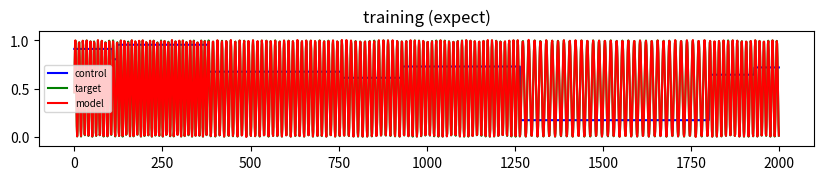
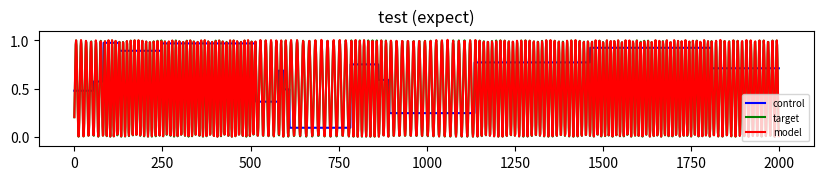

The script that saved these images, in order:
import numpy as np
from matplotlib import pyplot as plt

random_state = np.random.RandomState(42)

# data sin wave generator
def generate_data(N, min_period, max_period, n_changepoints, traintest_cutoff):
    """
    returns a random step function with N changepoints
    and a sin wave signal that changes its frequency at
    aech such step, in the limits given by min_ and max_period.
    """
    # vector of random indices < N, padded with 0 and N at the ends:
    changepoints = np.insert(np.sort(random_state.randint(0, N,n_changepoints)), [0, n_changepoints], [0, N])
    # list of interval boundaries between which the control sequence should be constant:
    const_intervals = list(zip(changepoints, np.roll(changepoints, -1)))[:-1]

    # populate a control sequence
    frequency_control = np.zeros((N, 1))
    for (t0, t1) in const_intervals:
        frequency_control[t0:t1] = random_state.rand()
    periods = frequency_control * (max_period - min_period) + max_period

    # run time through a sine, while changing the period length
    frequency_output = np.zeros((N, 1))
    z = 0
    for i in range(N):
        z = z + 2 * np.pi / periods[i]
        frequency_output[i] = (np.sin(z) + 1) / 2

    X = np.hstack([np.ones((N, 1)), 1-frequency_control])
    y = frequency_output
    return (X[:traintest_cutoff], y[:traintest_cutoff]), (X[traintest_cutoff:], y[traintest_cutoff:])

class ESN():
    def __init__(self, 
        n_inputs, 
        n_outputs, 
        n_reservoir, 
        spectral_radius, 
        sparsity, 
        noise, 
        input_shift=[0, 0], 
        input_scaling=[0.01, 3], 
        teacher_shift=-0.7, 
        teacher_scaling=1.12
    ):
        self.n_inputs = n_inputs
        self.n_outputs = n_outputs
        self.n_reservoir = n_reservoir
        self.spectral_radius = spectral_radius
        self.sparsity = sparsity
        self.noise = noise
        self.input_shift = input_shift
        self.input_scaling = input_scaling
        self.teacher_shift = teacher_shift
        self.teacher_scaling = teacher_scaling

        # Initialize
        self.activation = np.tanh
        self.activation_gradient = np.arctanh
        self.init_weights()


    def init_weights(self):
        # initialize recurrent weights:
        # begin with a random matrix centered around zero:
        W = random_state.rand(self.n_reservoir, self.n_reservoir) - 0.5

        # delete the fraction of connections given by (self.sparsity):
        W[random_state.rand(*W.shape) < self.sparsity] = 0
        
        # compute the spectral radius of these weights:
        radius = np.max(np.abs(np.linalg.eigvals(W)))
        
        # rescale them to reach the requested spectral radius:
        self.W = W * (self.spectral_radius / radius)

        # random input weights:
        self.W_in = random_state.rand(self.n_reservoir, self.n_inputs) * 2 - 1
        
        # random feedback (teacher forcing) weights:
        self.W_feedb = random_state.rand(self.n_reservoir, self.n_outputs) * 2 - 1

    def _update_step(self, state, input_pattern, output_pattern):
        """
        performs one update step.
        i.e., computes the next network state by applying the recurrent weights
        to the last state & and feeding in the current input and output patterns
        """
        wsum = np.dot(self.W, state)
        wsum += np.dot(self.W_in, input_pattern) 
        wsum += np.dot(self.W_feedb, output_pattern)

        return (np.tanh(wsum) + self.noise * (random_state.rand(self.n_reservoir) - 0.5))

    def _scale_inputs(self, inputs):
        """
        for each input dimension j: multiplies by the j'th entry in the
        input_scaling argument, then adds the j'th entry of the input_shift
        argument.
        """
        inputs = np.dot(inputs, np.diag(self.input_scaling))
        inputs = inputs + self.input_shift

        return inputs

    def _scale_teacher(self, teacher):
        """
        multiplies the teacher/target signal by the teacher_scaling argument,
        then adds the teacher_shift argument to it.
        """
        
        teacher = teacher * self.teacher_scaling
        teacher = teacher + self.teacher_shift
        return teacher

    def _unscale_teacher(self, teacher_scaled):
        """
        inverse operation of the _scale_teacher method.
        """

        teacher_scaled = teacher_scaled - self.teacher_shift
        teacher_scaled = teacher_scaled / self.teacher_scaling
        return teacher_scaled

    def fit(self, inputs, outputs):
        """
        Collect the network's reaction to training data, train readout weights.
        Args:
            inputs: array of dimensions (N_training_samples x n_inputs)
            outputs: array of dimension (N_training_samples x n_outputs)
            inspect: show a visualisation of the collected reservoir states
        Returns:
            the network's output on the training data, using the trained weights
        """

        # transform input and teacher signal:
        inputs_scaled = self._scale_inputs(inputs)
        teachers_scaled = self._scale_teacher(outputs)

        # step the reservoir through the given input,output pairs:
        states = np.zeros((inputs.shape[0], self.n_reservoir))
        for n in range(1, inputs.shape[0]):
            states[n, :] = self._update_step(states[n - 1], inputs_scaled[n, :], teachers_scaled[n - 1, :])

        # we'll disregard the first few states:
        transient = min(int(inputs.shape[1] / 10), 100)
        
        # include the raw inputs:
        extended_states = np.hstack((states, inputs_scaled))

        # Solve for W_out:
        self.W_out = np.dot(
            np.linalg.pinv(
                extended_states[transient:, :]), 
                self.activation_gradient(teachers_scaled[transient:, :]
            )
        ).T

        # remember the last state for later:
        self.laststate = states[-1, :]
        self.lastinput = inputs[-1, :]
        self.lastoutput = teachers_scaled[-1, :]

        # apply learned weights to the collected states:
        pred_train = self._unscale_teacher(self.activation(
            np.dot(extended_states, self.W_out.T)))
            
        
        print(np.sqrt(np.mean((pred_train - outputs)**2)))
        return pred_train

    def predict(self, inputs, continuation=True):
        """
        Apply the learned weights to the network's reactions to new input.
        Args:
            inputs: array of dimensions (N_test_samples x n_inputs)
            continuation: if True, start the network from the last training state
        Returns:
            Array of output activations
        """
        if inputs.ndim < 2:
            inputs = np.reshape(inputs, (len(inputs), -1))
        n_samples = inputs.shape[0]

        if continuation:
            laststate = self.laststate
            lastinput = self.lastinput
            lastoutput = self.lastoutput
        else:
            laststate = np.zeros(self.n_reservoir)
            lastinput = np.zeros(self.n_inputs)
            lastoutput = np.zeros(self.n_outputs)

        inputs = np.vstack([lastinput, self._scale_inputs(inputs)])
        states = np.vstack([laststate, np.zeros((n_samples, self.n_reservoir))])
        outputs = np.vstack([lastoutput, np.zeros((n_samples, self.n_outputs))])

        for n in range(n_samples):
            states[n + 1, :] = self._update_step(states[n, :], inputs[n + 1, :], outputs[n, :])
            outputs[n + 1, :] = self.activation(np.dot(self.W_out, np.concatenate([states[n + 1, :], inputs[n + 1, :]])))

        return self._unscale_teacher(self.activation(outputs[1:]))


if __name__ == "__main__":
    N = 15000
    min_period = 2
    max_period = 10
    n_changepoints = int(N/200)
    traintest_cutoff = int(np.ceil(0.7*N))

    (X_train, Y_train), (X_test, Y_test) = generate_data(N, min_period, max_period, n_changepoints, traintest_cutoff)

    # define network
    esn = ESN(n_inputs=2, n_outputs=1, n_reservoir=200, spectral_radius=0.25, sparsity=0.95, noise=0.001)

    # train network
    pred_train = esn.fit(X_train, Y_train)
    pred_test = esn.fit(X_test, Y_test)

    loss = np.sqrt(np.mean((pred_test - Y_test) ** 2))
    print(f"test error: {loss}")

    # plots
    window_tr = range(int(len(Y_train) / 4), int(len(Y_train)/4+2000))
    plt.figure(figsize=(10, 1.5))
    plt.plot(X_train[window_tr, 1], label="control", color="blue")
    plt.plot(Y_train[window_tr], label="target", color="green")
    plt.plot(pred_train[window_tr], label="model", color="red")
    plt.legend(fontsize="x-small")
    plt.title("training (expect)")
    plt.ylim([-0.1, 1.1])

    window_test = range(2000)
    plt.figure(figsize=(10, 1.5))
    plt.plot(X_test[window_test, 1], label="control", color="blue")
    plt.plot(Y_test[window_test], label="target", color="green")
    plt.plot(pred_test[window_test], label="model", color="red")
    plt.legend(fontsize="x-small")
    plt.title("test (expect)")
    plt.ylim([-0.1, 1.1])

    plt.show()
